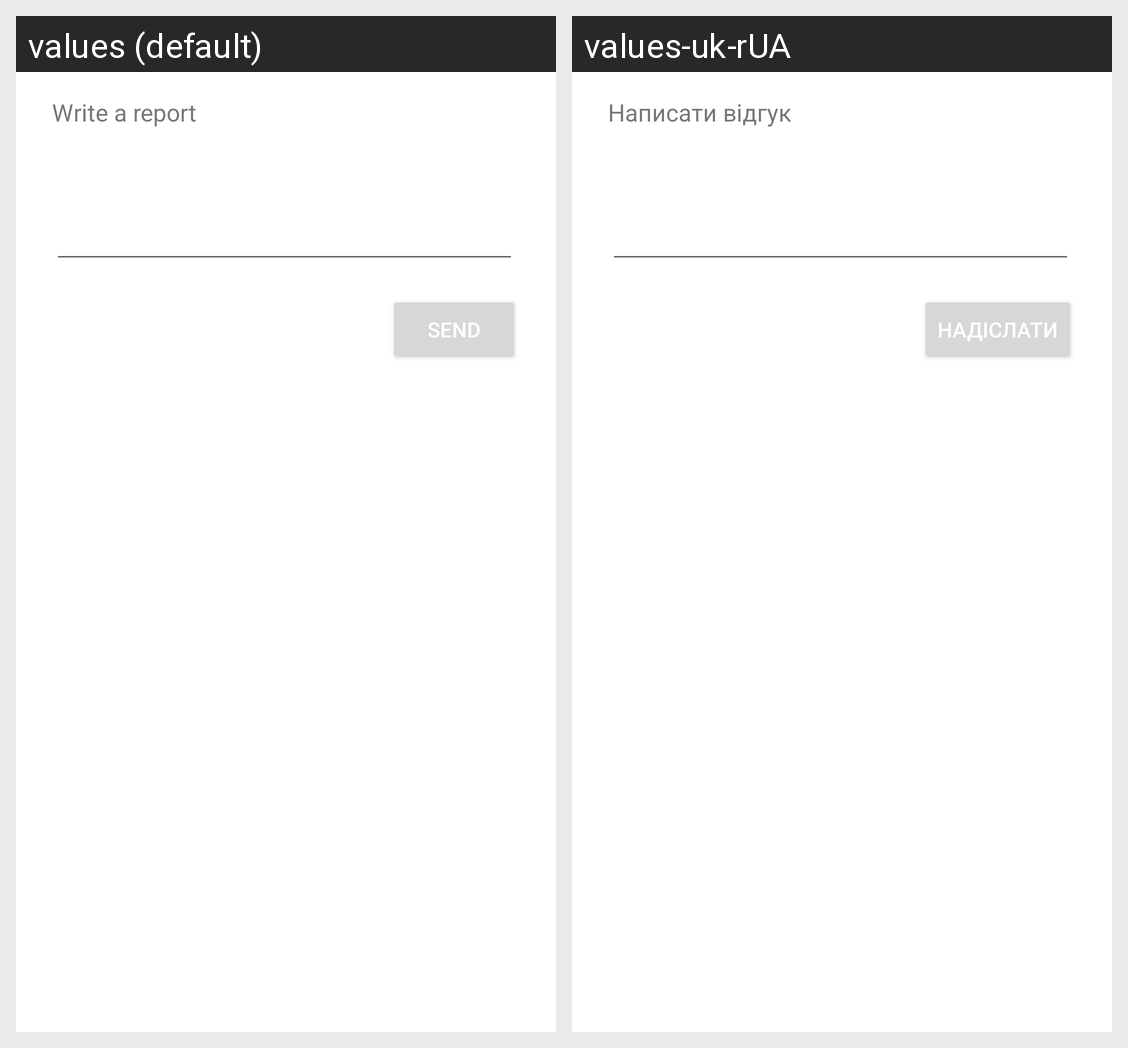

Here is an Android app screen in its default locale and in the app's own translations. Write out the translated-string differences for the strings that appear on this screen.
Android screen res/layout/view_send_report.xml rendered under 2 locales, left to right: values (default), values-uk-rUA. Device: Nexus 5 (rendered at 1080×1920; each locale shown at half size, 540×960, under a caption strip naming it); theme Theme.FoodAutoPlacer.
Strings drawn on this screen, with the default value and each locale's value (text and hints the layout hard-codes, and strings that could not be matched under every locale, appear in the picture but are not listed):

write_report_title
  values: Write a report
  values-uk-rUA: Написати відгук

send_report
  values: Send
  values-uk-rUA: Надіслати
